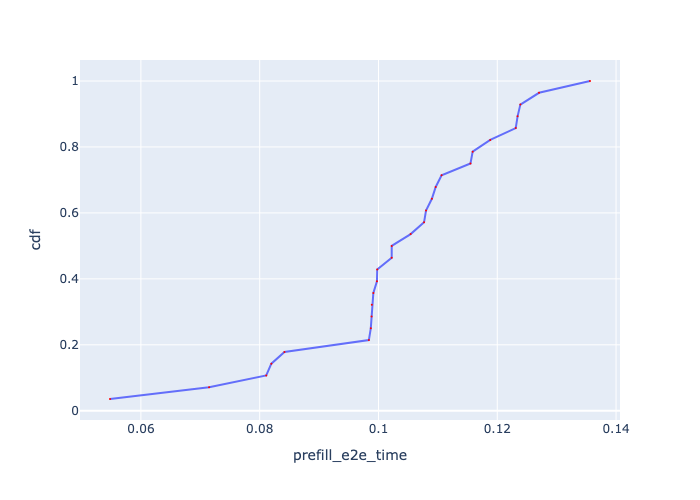

The file beside this chart, header and first rows:
, Request Id, prefill_e2e_time, cdf
0, 0, 0.0548, 0.03571
1, 1, 0.07148, 0.07143
5, 5, 0.0811, 0.1071
6, 6, 0.08196, 0.1429
7, 7, 0.08417, 0.1786
15, 15, 0.09838, 0.2143
17, 17, 0.09871, 0.25
16, 16, 0.09884, 0.2857
2, 2, 0.09888, 0.3214
10, 10, 0.09914, 0.3571
14, 14, 0.09974, 0.3929
11, 11, 0.09979, 0.4286
18, 18, 0.1022, 0.4643
27, 27, 0.1022, 0.5
13, 13, 0.1054, 0.5357
24, 24, 0.1077, 0.5714
9, 9, 0.108, 0.6071
12, 12, 0.109, 0.6429
8, 8, 0.1096, 0.6786
26, 26, 0.1106, 0.7143
21, 21, 0.1155, 0.75
4, 4, 0.1159, 0.7857
23, 23, 0.1188, 0.8214
25, 25, 0.1231, 0.8571
3, 3, 0.1234, 0.8929
20, 20, 0.1239, 0.9286
22, 22, 0.127, 0.9643
19, 19, 0.1356, 1.0
